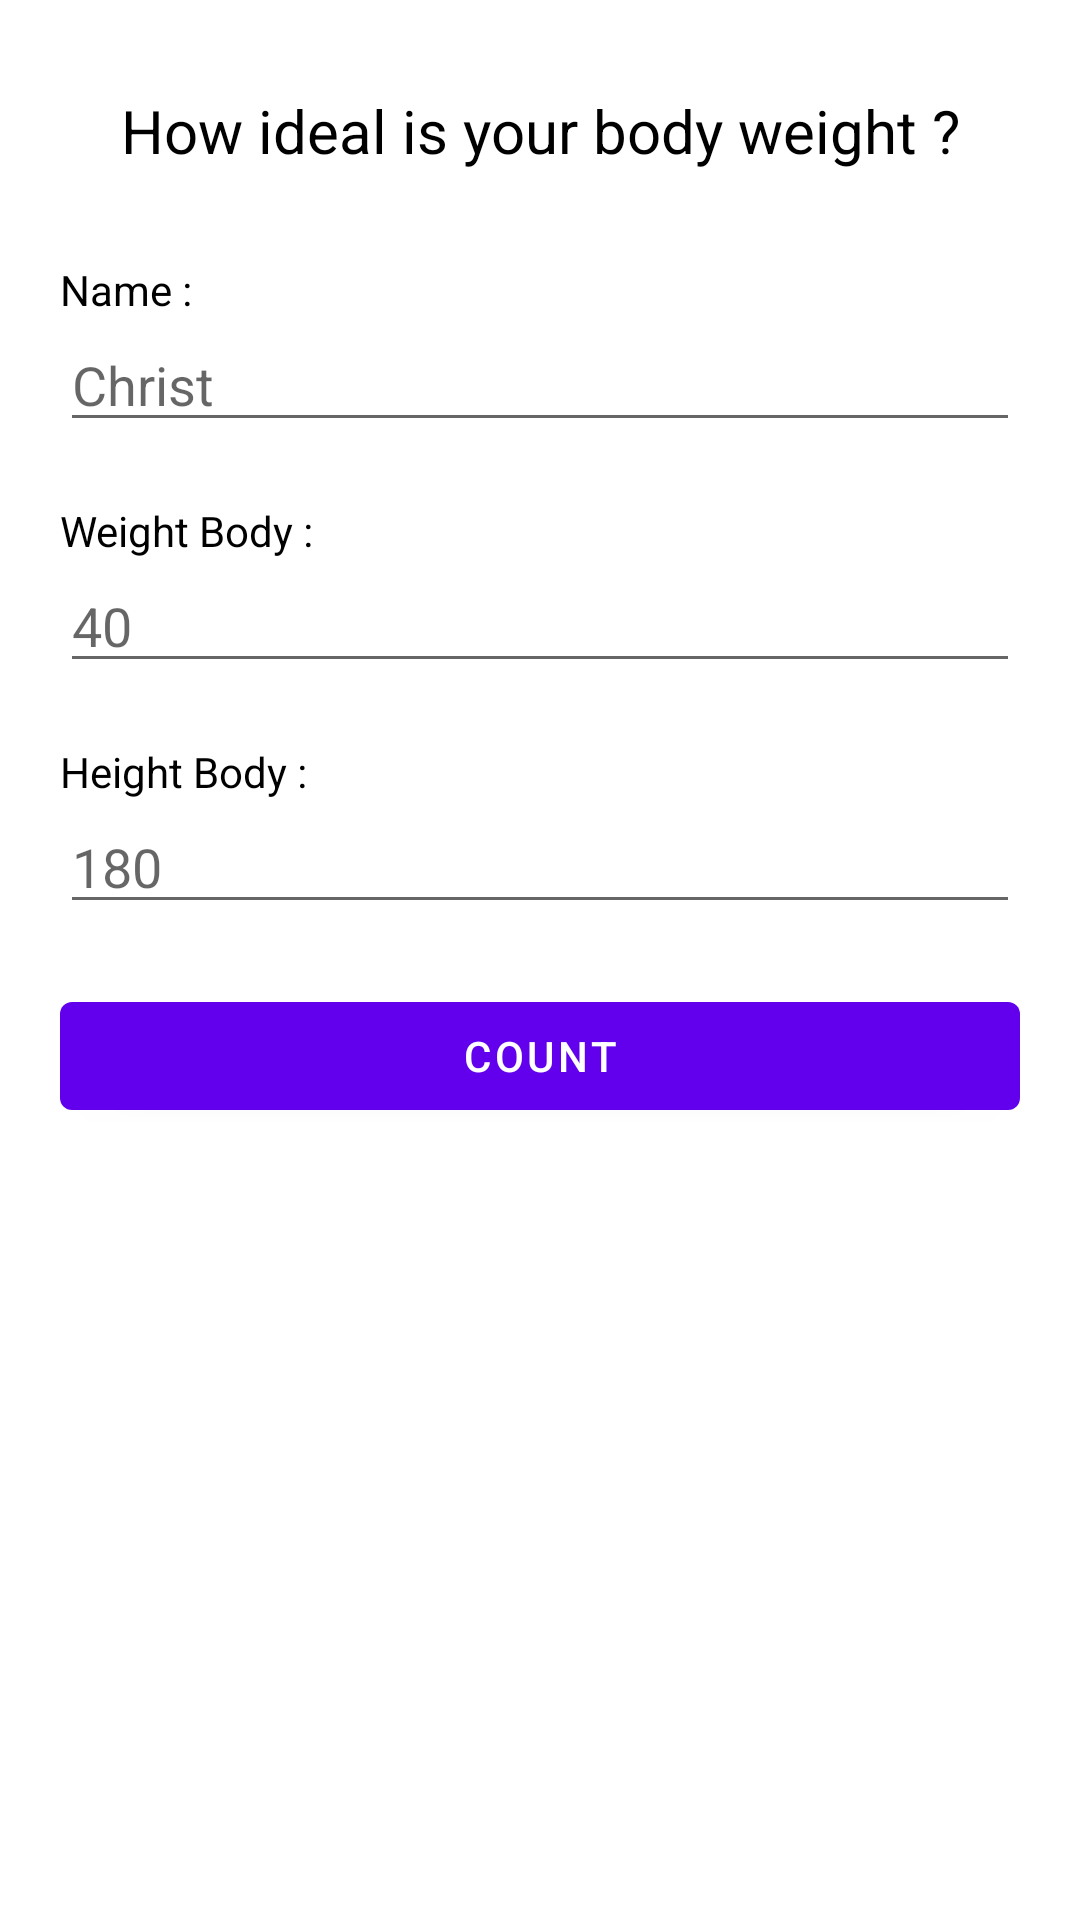

This screen was rendered from an Android layout file. Write that file and the resources it references.
<!-- AndroidManifest.xml: activity theme Theme.AssignmentUdacoding.Light.NoActionBar -->
<!-- res/layout/activity_bmi.xml -->
<?xml version="1.0" encoding="utf-8"?>
<androidx.constraintlayout.widget.ConstraintLayout
    xmlns:android="http://schemas.android.com/apk/res/android"
    xmlns:app="http://schemas.android.com/apk/res-auto"
    xmlns:tools="http://schemas.android.com/tools"
    android:layout_width="match_parent"
    android:layout_height="match_parent"
    tools:context=".BmiActivity">

    <TextView
        android:id="@+id/textView9"
        android:layout_width="wrap_content"
        android:layout_height="wrap_content"
        android:layout_marginTop="30dp"
        android:text="@string/title_bmi"
        android:textColor="@color/black"
        android:textSize="20sp"
        app:layout_constraintEnd_toEndOf="parent"
        app:layout_constraintStart_toStartOf="parent"
        app:layout_constraintTop_toTopOf="parent" />

    <TextView
        android:id="@+id/textView11"
        android:layout_width="wrap_content"
        android:layout_height="wrap_content"
        android:layout_marginStart="20dp"
        android:layout_marginTop="30dp"
        android:text="Name :"
        android:textColor="@color/black"
        app:layout_constraintStart_toStartOf="parent"
        app:layout_constraintTop_toBottomOf="@+id/textView9" />

    <EditText
        android:id="@+id/et_name"
        android:layout_width="0dp"
        android:layout_height="wrap_content"
        android:hint="Christ"
        android:layout_marginEnd="20dp"
        android:inputType="textPersonName"
        android:textColor="@color/black"
        app:layout_constraintEnd_toEndOf="parent"
        app:layout_constraintStart_toStartOf="@+id/textView11"
        app:layout_constraintTop_toBottomOf="@+id/textView11" />

    <TextView
        android:id="@+id/textView12"
        android:layout_width="wrap_content"
        android:layout_height="wrap_content"
        android:layout_marginStart="20dp"
        android:layout_marginTop="20dp"
        android:text="Weight Body :"
        android:textColor="@color/black"
        app:layout_constraintStart_toStartOf="parent"
        app:layout_constraintTop_toBottomOf="@+id/et_name" />

    <EditText
        android:id="@+id/et_weight_body"
        android:layout_width="0dp"
        android:layout_height="wrap_content"
        android:layout_marginEnd="20dp"
        android:hint="40"
        android:inputType="number"
        android:maxLength="3"
        android:textColor="@color/black"
        app:layout_constraintEnd_toEndOf="parent"
        app:layout_constraintStart_toStartOf="@+id/textView11"
        app:layout_constraintTop_toBottomOf="@+id/textView12" />

    <TextView
        android:id="@+id/textView13"
        android:layout_width="wrap_content"
        android:layout_height="wrap_content"
        android:layout_marginStart="20dp"
        android:layout_marginTop="20dp"
        android:text="Height Body :"
        android:textColor="@color/black"
        app:layout_constraintStart_toStartOf="parent"
        app:layout_constraintTop_toBottomOf="@+id/et_weight_body" />

    <EditText
        android:id="@+id/et_height_body"
        android:layout_width="0dp"
        android:layout_height="wrap_content"
        android:layout_marginEnd="20dp"
        android:hint="180"
        android:inputType="number"
        android:maxLength="3"
        android:textColor="@color/black"
        app:layout_constraintEnd_toEndOf="parent"
        app:layout_constraintStart_toStartOf="@+id/textView11"
        app:layout_constraintTop_toBottomOf="@+id/textView13" />

    <Button
        android:id="@+id/btn_count"
        android:layout_width="0dp"
        android:layout_height="wrap_content"
        android:text="@string/count"
        android:layout_marginStart="20dp"
        android:layout_marginEnd="20dp"
        android:layout_marginTop="20dp"
        app:layout_constraintEnd_toEndOf="parent"
        app:layout_constraintStart_toStartOf="parent"
        app:layout_constraintTop_toBottomOf="@+id/et_height_body" />


</androidx.constraintlayout.widget.ConstraintLayout>
<!-- resources referenced by this layout -->
<resources>
  <string name="count">Count</string>
  <string name="title_bmi">How ideal is your body weight ?</string>
  <style name="Theme.AssignmentUdacoding.Light.NoActionBar">
          <item name="windowActionBar">false</item>
          <item name="windowNoTitle">true</item>
      </style>
  <!-- not gathered from this repository: default colours our renderer supplied (Android Studio template values) -->
  <color name="black">#FF000000</color>
</resources>
